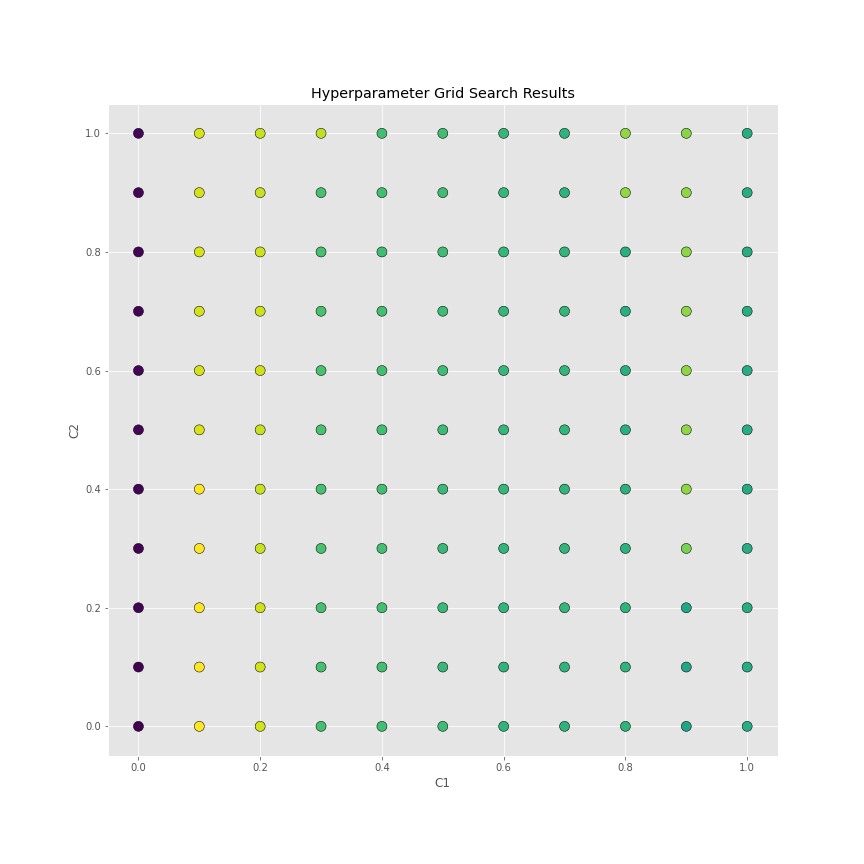

Values plotted in this chart, from the file beside it:
, mean_fit_time, std_fit_time, mean_score_time, std_score_time, param_c1, param_c2, params, split0_test_score, split1_test_score, split2_test_score, mean_test_score, std_test_score, rank_test_score, split0_train_score, split1_train_score, split2_train_score, mean_train_score, std_train_score
0, 8.433, 0.4406, 2.063, 0.1817, 0.0, 0.0, {'c1': 0.0, 'c2': 0.0}, 0.6043, 0.5964, 0.5571, 0.5859, 0.02065, 121, 0.5847, 0.5927, 0.6264, 0.6012, 0.01806
1, 8.825, 0.4736, 2.041, 0.1479, 0.0, 0.1, {'c1': 0.0, 'c2': 0.1}, 0.6042, 0.5964, 0.5573, 0.586, 0.02055, 120, 0.5846, 0.5926, 0.6264, 0.6012, 0.01811
2, 9.075, 0.5052, 2.037, 0.1464, 0.0, 0.2, {'c1': 0.0, 'c2': 0.2}, 0.6042, 0.5964, 0.5574, 0.586, 0.02046, 119, 0.5846, 0.5926, 0.6263, 0.6012, 0.01808
3, 9.147, 0.5076, 2.046, 0.1413, 0.0, 0.3, {'c1': 0.0, 'c2': 0.3}, 0.6042, 0.5966, 0.5573, 0.586, 0.02059, 117, 0.5846, 0.5926, 0.6263, 0.6012, 0.01809
4, 9.146, 0.4507, 2.051, 0.1804, 0.0, 0.4, {'c1': 0.0, 'c2': 0.4}, 0.6042, 0.5966, 0.5573, 0.586, 0.02059, 117, 0.5846, 0.5926, 0.6263, 0.6012, 0.01806
7, 9.128, 0.8253, 2.085, 0.1478, 0.0, 0.7, {'c1': 0.0, 'c2': 0.7}, 0.6042, 0.5967, 0.5573, 0.586, 0.02059, 115, 0.5846, 0.5926, 0.6264, 0.6012, 0.0181
8, 9.474, 0.4387, 2.067, 0.1549, 0.0, 0.8, {'c1': 0.0, 'c2': 0.8}, 0.6042, 0.5967, 0.5573, 0.586, 0.02059, 115, 0.5846, 0.5927, 0.6263, 0.6012, 0.01806
5, 8.982, 0.735, 2.062, 0.1402, 0.0, 0.5, {'c1': 0.0, 'c2': 0.5}, 0.6043, 0.5967, 0.5573, 0.5861, 0.02061, 113, 0.5846, 0.5927, 0.6263, 0.6012, 0.01805
6, 8.912, 0.8062, 2.071, 0.1656, 0.0, 0.6, {'c1': 0.0, 'c2': 0.6}, 0.6043, 0.5967, 0.5573, 0.5861, 0.02061, 113, 0.5846, 0.5927, 0.6264, 0.6012, 0.01811
9, 9.335, 0.4935, 2.053, 0.1595, 0.0, 0.9, {'c1': 0.0, 'c2': 0.9}, 0.6042, 0.5967, 0.5573, 0.5861, 0.02056, 112, 0.5846, 0.5924, 0.6263, 0.6011, 0.01809
10, 9.337, 0.4189, 2.035, 0.1664, 0.0, 1.0, {'c1': 0.0, 'c2': 1.0}, 0.6042, 0.5969, 0.5573, 0.5862, 0.02059, 111, 0.5846, 0.5924, 0.6263, 0.6011, 0.01811
99, 9.265, 0.9439, 2.07, 0.1792, 0.9, 0.0, {'c1': 0.9, 'c2': 0.0}, 0.6173, 0.6413, 0.5326, 0.597, 0.04663, 110, 0.5801, 0.6238, 0.6012, 0.6017, 0.01784
101, 9.13, 0.9099, 2.024, 0.1496, 0.9, 0.2, {'c1': 0.9, 'c2': 0.2}, 0.6172, 0.6416, 0.5325, 0.5971, 0.04673, 109, 0.5804, 0.6239, 0.6013, 0.6018, 0.01775
100, 9.354, 0.475, 2.053, 0.149, 0.9, 0.1, {'c1': 0.9, 'c2': 0.1}, 0.6172, 0.6416, 0.5326, 0.5971, 0.04669, 108, 0.5803, 0.6238, 0.6013, 0.6018, 0.01775
114, 9.034, 0.8553, 2.075, 0.1757, 1.0, 0.4, {'c1': 1.0, 'c2': 0.4}, 0.6281, 0.6408, 0.5233, 0.5974, 0.05265, 107, 0.6112, 0.6237, 0.5905, 0.6085, 0.01369
118, 9.646, 0.6599, 2.043, 0.186, 1.0, 0.8, {'c1': 1.0, 'c2': 0.8}, 0.628, 0.6407, 0.5238, 0.5975, 0.05237, 106, 0.6112, 0.6234, 0.5918, 0.6088, 0.01303
117, 9.41, 1.023, 2.043, 0.1513, 1.0, 0.7, {'c1': 1.0, 'c2': 0.7}, 0.628, 0.6408, 0.5238, 0.5975, 0.05238, 105, 0.6112, 0.6235, 0.5918, 0.6088, 0.01306
120, 8.926, 0.8753, 2.014, 0.1484, 1.0, 1.0, {'c1': 1.0, 'c2': 1.0}, 0.6281, 0.6405, 0.524, 0.5975, 0.05224, 104, 0.6113, 0.6235, 0.5919, 0.6089, 0.01302
111, 9.453, 0.587, 2.082, 0.1628, 1.0, 0.1, {'c1': 1.0, 'c2': 0.1}, 0.6286, 0.6408, 0.5233, 0.5976, 0.05273, 102, 0.612, 0.6236, 0.59, 0.6086, 0.01393
110, 9.559, 0.4329, 2.06, 0.1526, 1.0, 0.0, {'c1': 1.0, 'c2': 0.0}, 0.6286, 0.6408, 0.5233, 0.5976, 0.05273, 102, 0.612, 0.6236, 0.59, 0.6085, 0.01395
116, 11.16, 2.477, 2.569, 0.7, 1.0, 0.6, {'c1': 1.0, 'c2': 0.6}, 0.628, 0.6409, 0.5238, 0.5976, 0.05241, 101, 0.6113, 0.6236, 0.5918, 0.6089, 0.0131
119, 9.266, 0.9627, 2.044, 0.1585, 1.0, 0.9, {'c1': 1.0, 'c2': 0.9}, 0.628, 0.6406, 0.5242, 0.5976, 0.05216, 100, 0.6113, 0.6235, 0.5919, 0.6089, 0.01303
115, 9.317, 0.5471, 2.038, 0.1577, 1.0, 0.5, {'c1': 1.0, 'c2': 0.5}, 0.6282, 0.6408, 0.5239, 0.5976, 0.05239, 99, 0.6112, 0.6237, 0.5918, 0.6089, 0.01313
112, 9.617, 0.4625, 2.049, 0.1549, 1.0, 0.2, {'c1': 1.0, 'c2': 0.2}, 0.6287, 0.6408, 0.5233, 0.5976, 0.05277, 98, 0.612, 0.6237, 0.5904, 0.6087, 0.01379
113, 9.827, 0.6229, 2.053, 0.1427, 1.0, 0.3, {'c1': 1.0, 'c2': 0.3}, 0.6288, 0.6408, 0.5233, 0.5976, 0.05278, 97, 0.6119, 0.6237, 0.5904, 0.6086, 0.01377
93, 9.726, 0.5939, 2.061, 0.1556, 0.8, 0.5, {'c1': 0.8, 'c2': 0.5}, 0.6171, 0.6435, 0.533, 0.5978, 0.04712, 96, 0.5807, 0.623, 0.6014, 0.6017, 0.01729
94, 9.131, 0.07955, 2.134, 0.1177, 0.8, 0.6, {'c1': 0.8, 'c2': 0.6}, 0.6171, 0.6435, 0.5329, 0.5979, 0.04717, 95, 0.5807, 0.623, 0.6015, 0.6017, 0.0173
95, 9.664, 0.5907, 2.06, 0.1548, 0.8, 0.7, {'c1': 0.8, 'c2': 0.7}, 0.6171, 0.6435, 0.5329, 0.5979, 0.04716, 93, 0.5807, 0.6231, 0.6016, 0.6018, 0.01731
96, 9, 0.09749, 2.056, 0.1613, 0.8, 0.8, {'c1': 0.8, 'c2': 0.8}, 0.6171, 0.6435, 0.5329, 0.5979, 0.04716, 93, 0.5807, 0.6231, 0.6016, 0.6018, 0.0173
92, 9.29, 0.5134, 2.057, 0.1617, 0.8, 0.4, {'c1': 0.8, 'c2': 0.4}, 0.6171, 0.6433, 0.5334, 0.5979, 0.04688, 92, 0.5806, 0.6231, 0.6013, 0.6017, 0.01732
91, 9.616, 0.4739, 2.063, 0.1451, 0.8, 0.3, {'c1': 0.8, 'c2': 0.3}, 0.6172, 0.6433, 0.5334, 0.598, 0.04687, 91, 0.5806, 0.6232, 0.6014, 0.6017, 0.01737
77, 9.302, 0.8134, 2.054, 0.1754, 0.7, 0.0, {'c1': 0.7, 'c2': 0.0}, 0.6177, 0.6439, 0.5326, 0.5981, 0.04748, 90, 0.5804, 0.624, 0.6015, 0.6019, 0.0178
88, 9.41, 0.4839, 2.066, 0.1562, 0.8, 0.0, {'c1': 0.8, 'c2': 0.0}, 0.6179, 0.6433, 0.533, 0.5981, 0.04715, 89, 0.5807, 0.623, 0.6012, 0.6016, 0.01726
87, 9.302, 0.9296, 2.041, 0.16, 0.7, 1.0, {'c1': 0.7, 'c2': 1.0}, 0.6172, 0.6438, 0.5333, 0.5981, 0.04708, 88, 0.5812, 0.6235, 0.6019, 0.6022, 0.01727
86, 9.527, 0.4487, 2.046, 0.1641, 0.7, 0.9, {'c1': 0.7, 'c2': 0.9}, 0.6171, 0.6437, 0.5335, 0.5981, 0.04694, 87, 0.5812, 0.6234, 0.6019, 0.6022, 0.01727
90, 9.3, 0.5047, 2.043, 0.1628, 0.8, 0.2, {'c1': 0.8, 'c2': 0.2}, 0.6176, 0.6433, 0.5334, 0.5981, 0.04693, 86, 0.5806, 0.623, 0.6014, 0.6017, 0.01729
78, 9.88, 0.86, 2.047, 0.1583, 0.7, 0.1, {'c1': 0.7, 'c2': 0.1}, 0.6179, 0.6439, 0.5327, 0.5981, 0.04748, 85, 0.5808, 0.6239, 0.6015, 0.6021, 0.0176
89, 9.197, 0.8698, 2.061, 0.1735, 0.8, 0.1, {'c1': 0.8, 'c2': 0.1}, 0.6179, 0.6433, 0.5332, 0.5981, 0.04707, 84, 0.5807, 0.623, 0.6013, 0.6017, 0.01728
66, 9.37, 0.3824, 2.062, 0.1649, 0.6, 0.0, {'c1': 0.6, 'c2': 0.0}, 0.6173, 0.6442, 0.533, 0.5982, 0.04739, 83, 0.5806, 0.6239, 0.6019, 0.6021, 0.01767
67, 9.785, 0.7001, 2.068, 0.1562, 0.6, 0.1, {'c1': 0.6, 'c2': 0.1}, 0.6173, 0.6442, 0.5329, 0.5982, 0.04743, 82, 0.5806, 0.6238, 0.6018, 0.6021, 0.01767
69, 9.182, 0.9073, 2.027, 0.1625, 0.6, 0.3, {'c1': 0.6, 'c2': 0.3}, 0.6173, 0.6441, 0.5332, 0.5982, 0.04726, 81, 0.5806, 0.6239, 0.6019, 0.6021, 0.01766
68, 9.396, 0.5647, 2.062, 0.156, 0.6, 0.2, {'c1': 0.6, 'c2': 0.2}, 0.6173, 0.6442, 0.5331, 0.5982, 0.04733, 80, 0.5806, 0.6239, 0.6019, 0.6021, 0.01767
81, 9.326, 0.5314, 2.603, 0.9216, 0.7, 0.4, {'c1': 0.7, 'c2': 0.4}, 0.6178, 0.6437, 0.5331, 0.5982, 0.04723, 79, 0.5811, 0.6239, 0.6015, 0.6022, 0.01748
80, 9.859, 0.2994, 2.067, 0.1542, 0.7, 0.3, {'c1': 0.7, 'c2': 0.3}, 0.6178, 0.6439, 0.533, 0.5982, 0.04731, 78, 0.5809, 0.6239, 0.6015, 0.6021, 0.01755
79, 9.724, 0.4886, 2.073, 0.1644, 0.7, 0.2, {'c1': 0.7, 'c2': 0.2}, 0.6179, 0.6439, 0.533, 0.5983, 0.04732, 77, 0.581, 0.6239, 0.6014, 0.6021, 0.01753
83, 9.439, 0.6425, 2.064, 0.1601, 0.7, 0.6, {'c1': 0.7, 'c2': 0.6}, 0.6178, 0.6437, 0.5333, 0.5983, 0.04711, 75, 0.581, 0.6238, 0.6016, 0.6021, 0.01745
84, 9.255, 0.9229, 2.055, 0.1678, 0.7, 0.7, {'c1': 0.7, 'c2': 0.7}, 0.6178, 0.6437, 0.5333, 0.5983, 0.04711, 75, 0.5812, 0.6235, 0.6018, 0.6021, 0.01727
82, 9.358, 0.9694, 2.069, 0.159, 0.7, 0.5, {'c1': 0.7, 'c2': 0.5}, 0.6178, 0.6437, 0.5333, 0.5983, 0.04713, 74, 0.5811, 0.6238, 0.6014, 0.6021, 0.01745
85, 9.78, 0.5541, 2.076, 0.1646, 0.7, 0.8, {'c1': 0.7, 'c2': 0.8}, 0.6178, 0.6437, 0.5335, 0.5983, 0.04703, 73, 0.5811, 0.6235, 0.6018, 0.6021, 0.01728
71, 9.43, 0.491, 2.033, 0.1565, 0.6, 0.5, {'c1': 0.6, 'c2': 0.5}, 0.6179, 0.6441, 0.5332, 0.5984, 0.04731, 71, 0.5814, 0.6237, 0.602, 0.6024, 0.0173
70, 9.238, 0.4955, 2.042, 0.1451, 0.6, 0.4, {'c1': 0.6, 'c2': 0.4}, 0.6179, 0.6441, 0.5332, 0.5984, 0.04731, 71, 0.5812, 0.6238, 0.602, 0.6023, 0.01739
72, 9.585, 0.5559, 2.062, 0.1602, 0.6, 0.6, {'c1': 0.6, 'c2': 0.6}, 0.6178, 0.6441, 0.5334, 0.5984, 0.04722, 70, 0.5813, 0.6238, 0.6022, 0.6024, 0.01735
74, 9.125, 0.863, 2.084, 0.134, 0.6, 0.8, {'c1': 0.6, 'c2': 0.8}, 0.6178, 0.6441, 0.5334, 0.5984, 0.04723, 68, 0.5812, 0.6237, 0.6022, 0.6024, 0.01735
73, 9.748, 0.5753, 2.083, 0.1565, 0.6, 0.7, {'c1': 0.6, 'c2': 0.7}, 0.6178, 0.6441, 0.5334, 0.5984, 0.04723, 68, 0.5813, 0.6237, 0.6023, 0.6024, 0.01733
75, 9.779, 0.6154, 2.074, 0.134, 0.6, 0.9, {'c1': 0.6, 'c2': 0.9}, 0.6178, 0.6441, 0.5334, 0.5984, 0.04722, 66, 0.5813, 0.6237, 0.6023, 0.6024, 0.01731
76, 9.389, 1.049, 2.076, 0.1342, 0.6, 1.0, {'c1': 0.6, 'c2': 1.0}, 0.6178, 0.6441, 0.5334, 0.5984, 0.04722, 66, 0.5812, 0.6237, 0.6023, 0.6024, 0.01734
56, 8.661, 0.7419, 2.03, 0.155, 0.5, 0.1, {'c1': 0.5, 'c2': 0.1}, 0.6186, 0.6443, 0.5328, 0.5985, 0.04767, 65, 0.5806, 0.6243, 0.6021, 0.6024, 0.01783
57, 9.276, 0.5779, 2.03, 0.191, 0.5, 0.2, {'c1': 0.5, 'c2': 0.2}, 0.6187, 0.6443, 0.5328, 0.5986, 0.04768, 64, 0.5808, 0.6243, 0.6023, 0.6025, 0.01776
59, 9.13, 0.9446, 2.051, 0.1592, 0.5, 0.4, {'c1': 0.5, 'c2': 0.4}, 0.6187, 0.6443, 0.5328, 0.5986, 0.04768, 63, 0.5808, 0.6242, 0.6024, 0.6025, 0.01773
58, 9.5, 0.5815, 2.035, 0.1537, 0.5, 0.3, {'c1': 0.5, 'c2': 0.3}, 0.6187, 0.6443, 0.5328, 0.5986, 0.04769, 62, 0.5808, 0.6242, 0.6023, 0.6025, 0.01773
... 61 more rows
